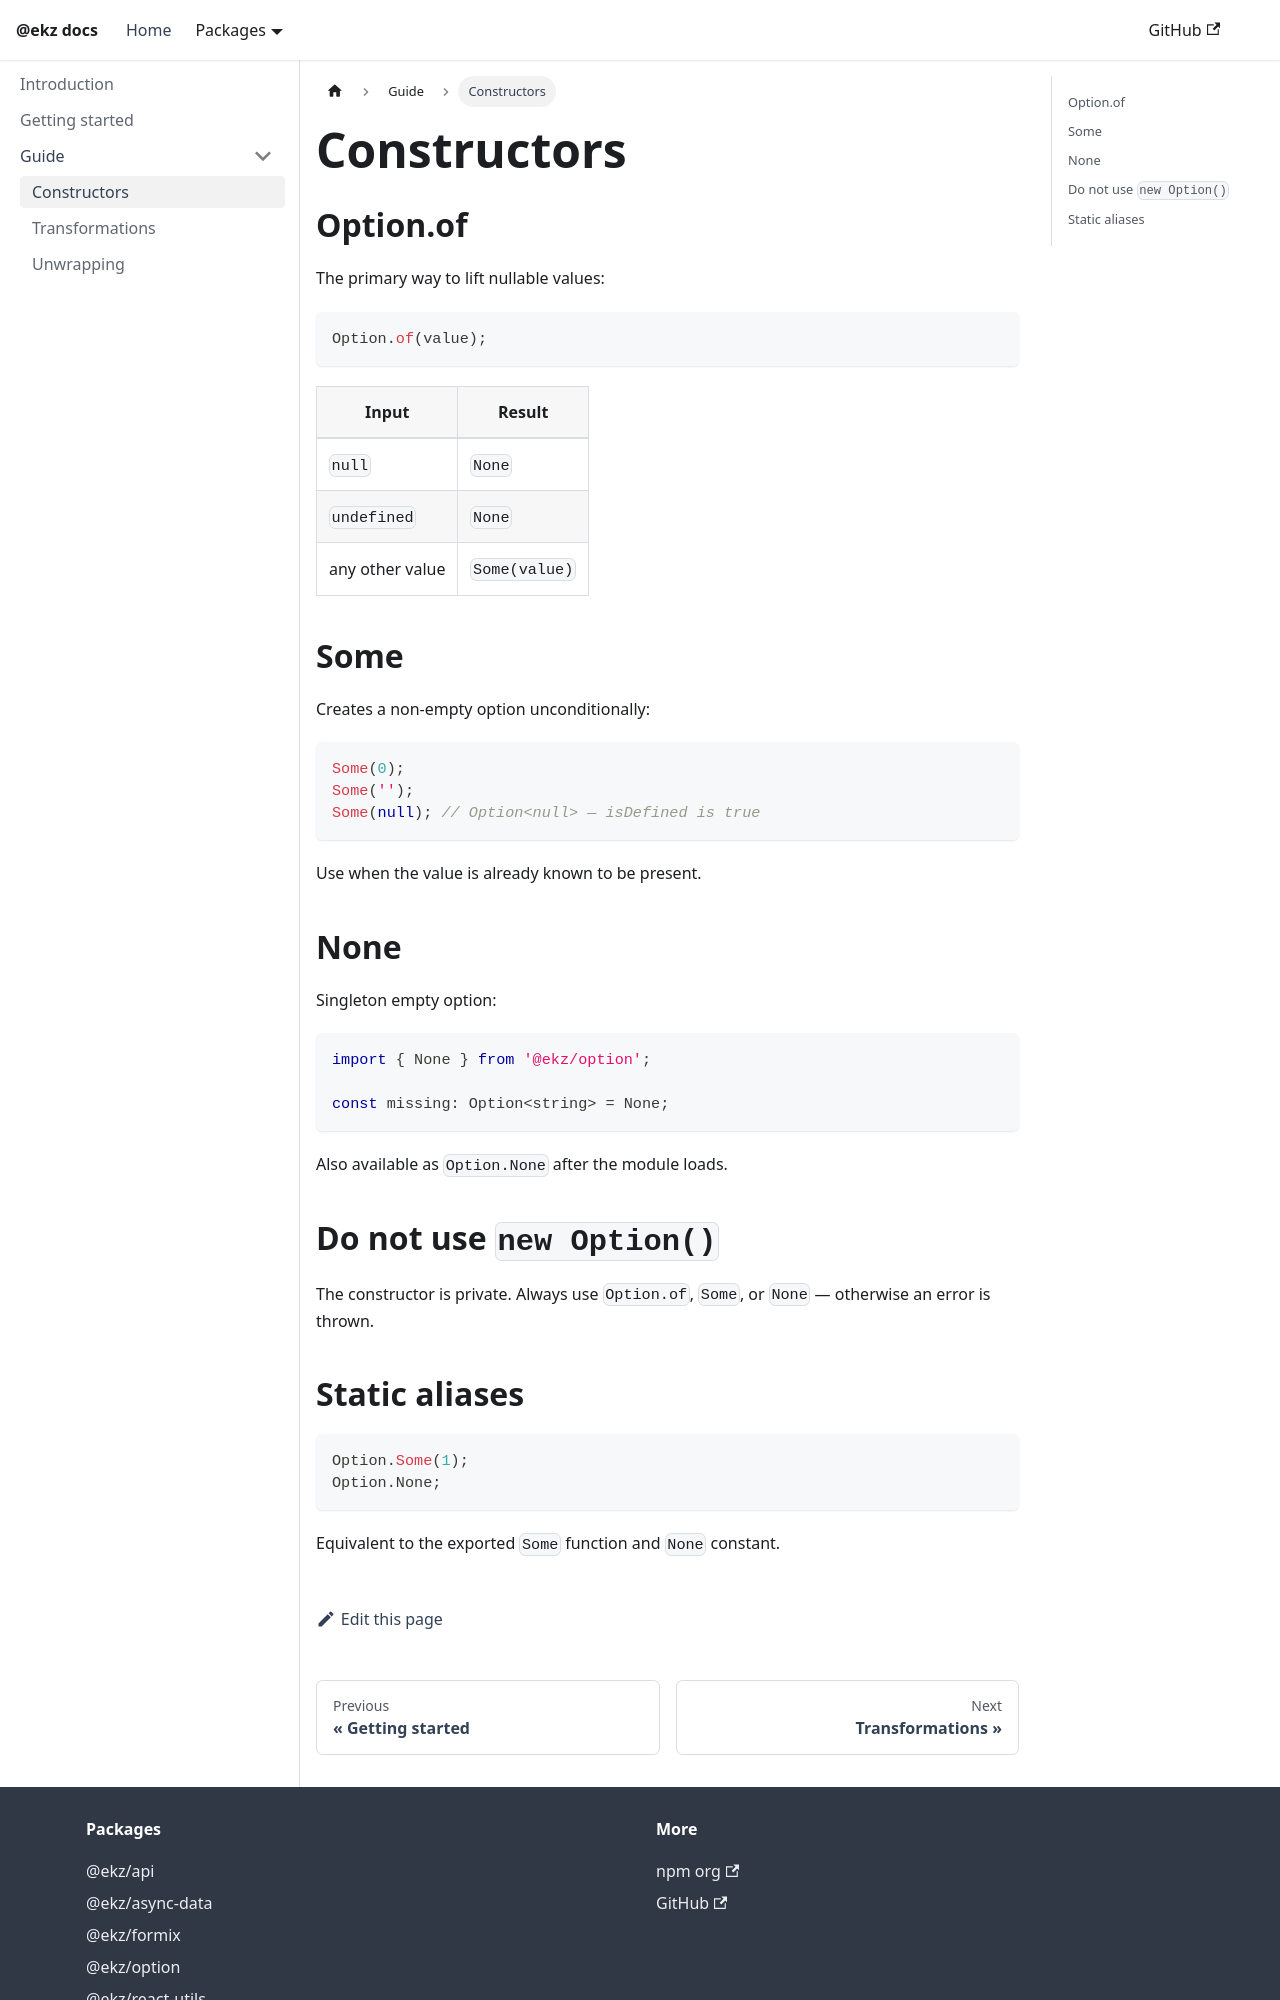

repository: erkez/ekz · page: option/guide/constructors/index.html · generator: docusaurus

---
sidebar_position: 1
title: Constructors
---

# Constructors

## Option.of

The primary way to lift nullable values:

```typescript
Option.of(value);
```

| Input | Result |
| ----- | ------ |
| `null` | `None` |
| `undefined` | `None` |
| any other value | `Some(value)` |

## Some

Creates a non-empty option unconditionally:

```typescript
Some(0);
Some('');
Some(null); // Option<null> — isDefined is true
```

Use when the value is already known to be present.

## None

Singleton empty option:

```typescript
import { None } from '@ekz/option';

const missing: Option<string> = None;
```

Also available as `Option.None` after the module loads.

## Do not use `new Option()`

The constructor is private. Always use `Option.of`, `Some`, or `None` — otherwise an error is thrown.
